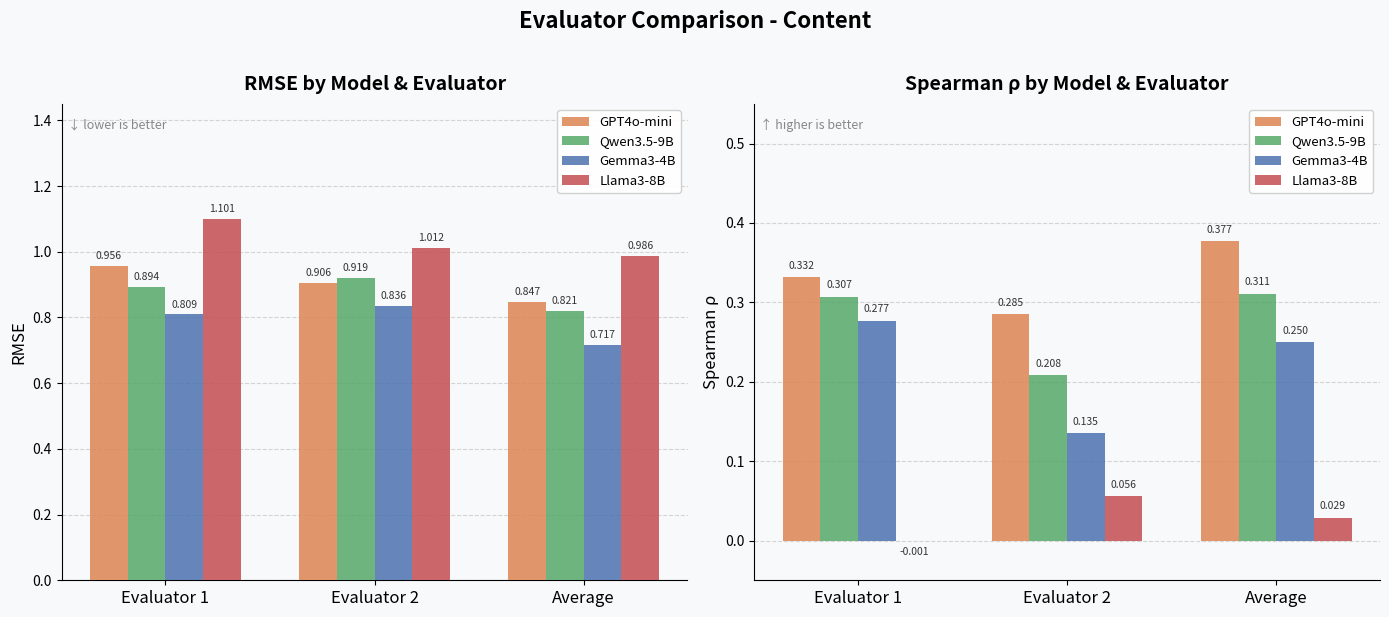

This chart was generated by the following Python code: (Note: this script raises an exception after producing the figure.)
import matplotlib.pyplot as plt
import numpy as np

# ── 데이터 ────────────────────────────────────────────────────────────────────
data = {
    "GPT4o-mini": {
        "Evaluator 1": {"rmse": 0.956, "rho": 0.332},
        "Evaluator 2": {"rmse": 0.906, "rho": 0.285},
        "Average":     {"rmse": 0.847, "rho": 0.377},
    },
    "Qwen3.5-9B": {
        "Evaluator 1": {"rmse": 0.894, "rho": 0.307},
        "Evaluator 2": {"rmse": 0.919, "rho": 0.208},
        "Average":     {"rmse": 0.821, "rho": 0.311},
    },
    "Gemma3-4B": {
        "Evaluator 1": {"rmse": 0.809, "rho": 0.277},
        "Evaluator 2": {"rmse": 0.836, "rho": 0.135},
        "Average":     {"rmse": 0.717, "rho": 0.250},
    },
    "Llama3-8B": {
        "Evaluator 1": {"rmse": 1.101, "rho": -0.001},
        "Evaluator 2": {"rmse": 1.012, "rho":  0.056},
        "Average":     {"rmse": 0.986, "rho":  0.029},
    },
}

models     = list(data.keys())
evaluators = ["Evaluator 1", "Evaluator 2", "Average"]

MODEL_COLORS = {
    "GPT4o-mini": "#DD8452",
    "Qwen3.5-9B": "#55A868",
    "Gemma3-4B":  "#4C72B0",
    "Llama3-8B":  "#C44E52",
}

# x축 = Evaluator 그룹, 각 그룹 안에 모델별 막대
x         = np.arange(len(evaluators))
bar_width = 0.18
offsets   = np.linspace(-(len(models)-1)/2, (len(models)-1)/2, len(models)) * bar_width

# ── 공통 그리기 함수 ──────────────────────────────────────────────────────────
def draw_bars(ax, metric, ylabel, title, ylim, value_offset=0.012, fmt="{:.3f}"):
    ax.set_facecolor("#F8F9FA")
    for i, model in enumerate(models):
        values = [data[model][ev][metric] for ev in evaluators]
        bars = ax.bar(x + offsets[i], values,
                      width=bar_width,
                      color=MODEL_COLORS[model],
                      alpha=0.85,
                      label=model,
                      zorder=3)
        for bar, v in zip(bars, values):
            va   = "bottom" if v >= 0 else "top"
            ypos = (bar.get_height() if v >= 0 else 0) + (value_offset if v >= 0 else -value_offset)
            ax.text(bar.get_x() + bar.get_width() / 2,
                    ypos,
                    fmt.format(v),
                    ha="center", va=va,
                    fontsize=7.5, color="#333333")

    ax.set_xticks(x)
    ax.set_xticklabels(evaluators, fontsize=12)
    ax.set_ylabel(ylabel, fontsize=12)
    ax.set_title(title, fontsize=14, fontweight="bold", pad=10)
    ax.set_ylim(*ylim)
    ax.yaxis.grid(True, linestyle="--", alpha=0.5, zorder=0)
    ax.set_axisbelow(True)
    for spine in ["top", "right"]:
        ax.spines[spine].set_visible(False)
    ax.legend(fontsize=9.5, frameon=True, framealpha=0.9, loc="upper right")

# ── 서브플롯 ───────────────────────────────────────────────────────────────────
fig, axes = plt.subplots(1, 2, figsize=(14, 6))
fig.patch.set_facecolor("#F8F9FA")

draw_bars(axes[0],
          metric="rmse",
          ylabel="RMSE",
          title="RMSE by Model & Evaluator",
          ylim=(0.0, 1.45),
          value_offset=0.015)

draw_bars(axes[1],
          metric="rho",
          ylabel="Spearman ρ",
          title="Spearman ρ by Model & Evaluator",
          ylim=(-0.05, 0.55),
          value_offset=0.008)

axes[0].text(0.01, 0.97, "↓ lower is better",
             transform=axes[0].transAxes,
             fontsize=9, color="#888888", va="top")
axes[1].text(0.01, 0.97, "↑ higher is better",
             transform=axes[1].transAxes,
             fontsize=9, color="#888888", va="top")

fig.suptitle("Evaluator Comparison - Content",
             fontsize=16, fontweight="bold", y=1.02)

plt.tight_layout()
plt.savefig("/mnt/user-data/outputs/evaluator_combined.png",
            dpi=150, bbox_inches="tight")
plt.show()
print("저장 완료: evaluator_combined.png")
